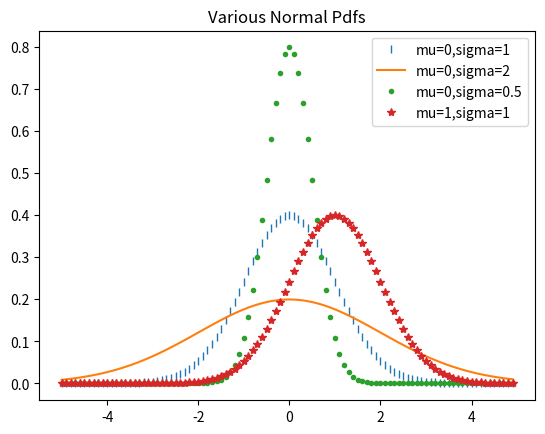

Reproduce this figure in Python.
import math
import matplotlib.pyplot as plt
sqrt_two_pi = math.sqrt(2 * math.pi)
def normal_pdf(x: float, mu: float=0, sigma: float=1) -> float:
    return math.exp(-(x-mu)**2 / 2 / sigma**2) / sqrt_two_pi / sigma

xs = [x/10 for x in range(-50, 50)]
plt.plot(xs, [normal_pdf(x, sigma=1) for x in xs], '|', label='mu=0,sigma=1')
plt.plot(xs, [normal_pdf(x, sigma=2) for x in xs], '-', label='mu=0,sigma=2')
plt.plot(xs, [normal_pdf(x, sigma=0.5) for x in xs], '.', label='mu=0,sigma=0.5')
plt.plot(xs, [normal_pdf(x, mu=1, sigma=1) for x in xs], '*', label='mu=1,sigma=1')
plt.legend()
plt.title('Various Normal Pdfs')
plt.show()